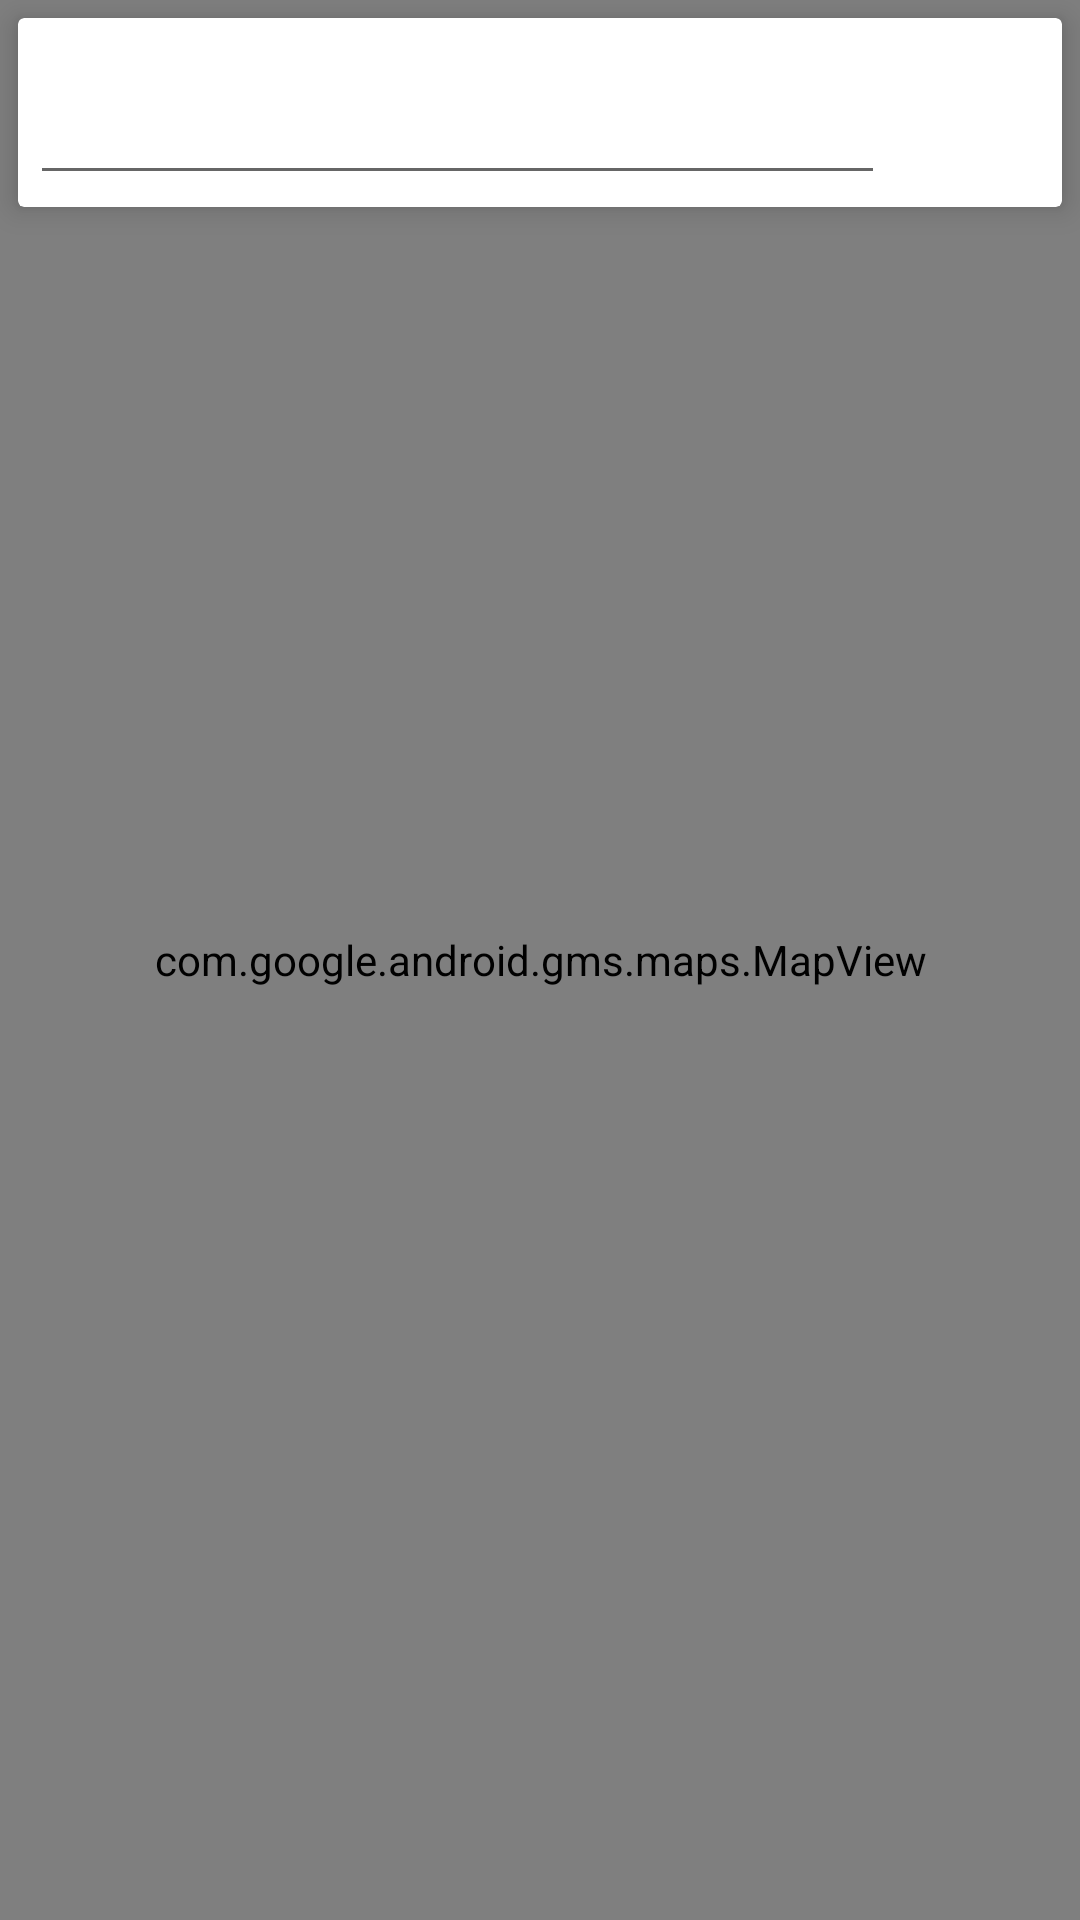

The Android layout XML behind this screen, and the referenced resources:
<!-- AndroidManifest.xml: application theme PurpleAppTheme -->
<!-- res/layout/fragment_party_info.xml -->
<FrameLayout xmlns:android="http://schemas.android.com/apk/res/android"
    xmlns:app="http://schemas.android.com/apk/res-auto"
    xmlns:tools="http://schemas.android.com/tools"
    android:id="@+id/party_info_linear"
    android:layout_width="match_parent"
    android:layout_height="match_parent"
    tools:context="com.vsu.nastya.partymanager.party_info.PartyInfoFragment">

    <android.support.v7.widget.CardView
        android:id="@+id/party_info_card"
        android:layout_width="wrap_content"
        android:layout_height="wrap_content"
        android:layout_margin="6dp"
        app:cardElevation="6dp"
        app:contentPadding="4dp">

        <RelativeLayout
            android:layout_width="match_parent"
            android:layout_height="55dp">

            <AutoCompleteTextView
                android:id="@+id/party_info_text"
                android:layout_width="match_parent"
                android:layout_height="match_parent"
                android:layout_marginEnd="55dp"
                android:layout_marginRight="55dp"
                android:gravity="center_vertical"
                android:dropDownHeight="match_parent"
                android:imeOptions="actionSearch"
                android:inputType="textAutoComplete"
                android:padding="16dp"
                android:textSize="18sp" />

            <ToggleButton
                android:id="@+id/party_info_confirm_button"
                android:layout_width="55dp"
                android:layout_height="55dp"
                android:layout_alignParentEnd="true"
                android:layout_alignParentRight="true"
                android:adjustViewBounds="true"
                android:background="@drawable/ic_circle_bg"
                android:checked="true"
                android:padding="2dp"
                android:scaleType="centerInside"
                android:src="@drawable/confirm_button"
                android:textOff=""
                android:textOn="" />
        </RelativeLayout>
    </android.support.v7.widget.CardView>

    <com.google.android.gms.maps.MapView
        android:id="@+id/party_info_map_view"
        android:layout_width="match_parent"
        android:layout_height="match_parent"
        android:apiKey="@string/google_maps_key" />

</FrameLayout>
<!-- resources referenced by this layout -->
<resources>
  <!-- drawable confirm_button (drawable) -->
  <?xml version="1.0" encoding="utf-8"?>
  <selector xmlns:android="http://schemas.android.com/apk/res/android">
      <item android:state_checked="true"
          android:drawable="@drawable/ic_confirmed_circle_24dp"/>
      <item android:state_checked="false"
          android:drawable="@drawable/ic_not_confirmed_circle_24dp"/>
  </selector>
  <!-- drawable ic_circle_bg (drawable) -->
  <?xml version="1.0" encoding="utf-8"?>
  <layer-list xmlns:android="http://schemas.android.com/apk/res/android">
      <item android:id="@+id/background" android:drawable="@android:color/transparent" />
      <item android:id="@+id/toggle" android:drawable="@drawable/confirm_button" />
  </layer-list>
  <style name="PurpleAppTheme" parent="Theme.AppCompat.Light.DarkActionBar">
          
          <item name="colorPrimary">@color/colorLightPurple</item>
          <item name="colorPrimaryDark">@color/colorMidPurple</item>
          <item name="colorAccent">@color/colorLeaves</item>
      </style>
  <!-- drawable ic_not_confirmed_circle_24dp (drawable) -->
  <vector xmlns:android="http://schemas.android.com/apk/res/android"
          android:width="24dp"
          android:height="24dp"
          android:viewportWidth="24.0"
          android:viewportHeight="24.0">
      <path
          android:fillColor="#bdbdbd"
          android:pathData="M12,2C6.48,2 2,6.48 2,12s4.48,10 10,10 10,-4.48 10,-10S17.52,2 12,2zM10,17l-5,-5 1.41,-1.41L10,14.17l7.59,-7.59L19,8l-9,9z"/>
  </vector>
  <color name="colorLightPurple">#741193</color>
  <color name="colorMidPurple">#49055F</color>
  <color name="colorLeaves">#ABD512</color>
</resources>
